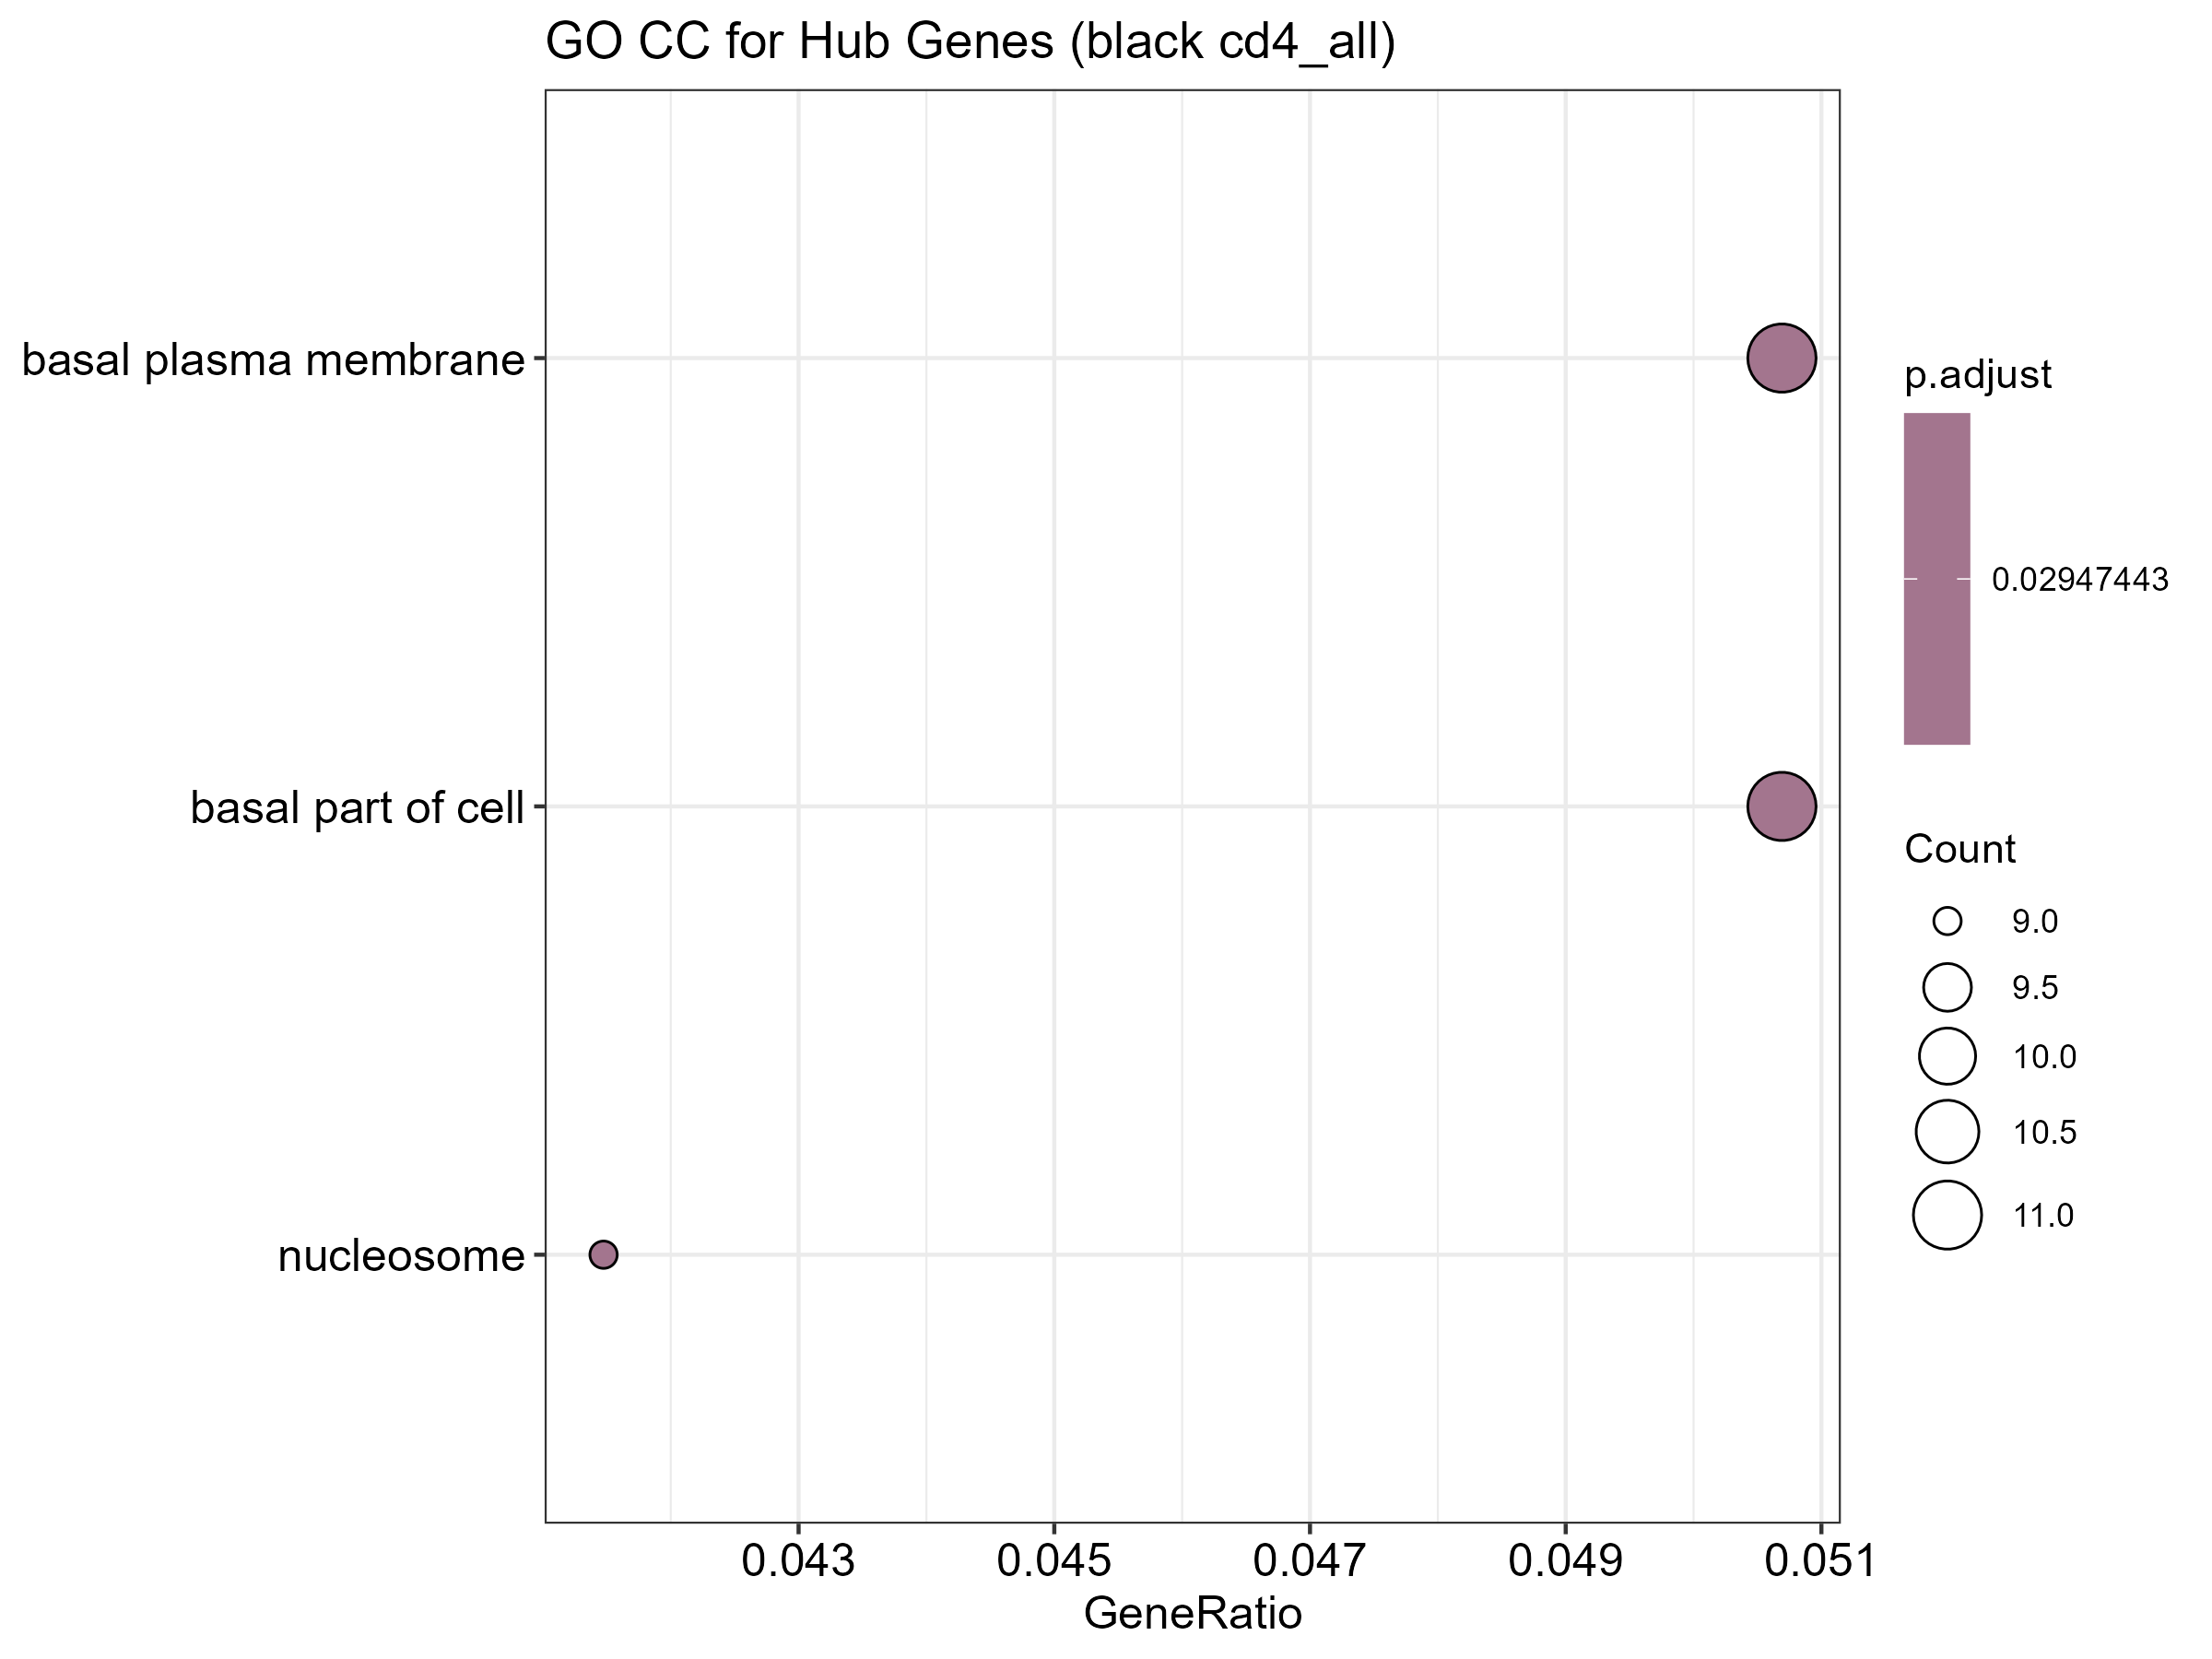

Values plotted in this chart, from the file beside it:
ID, Description, GeneRatio, BgRatio, RichFactor, FoldEnrichment, zScore, pvalue, p.adjust, qvalue, geneID, Count
GO:0009925, basal plasma membrane, 11/217, 144/10792, 0.07639, 3.799, 4.844, 0.0001517, 0.02947, 0.02731, CD38/SLC4A8/SLC12A2/DLG3/SLC9A1/NEDD9/SL…, 11
GO:0000786, nucleosome, 9/217, 104/10792, 0.08654, 4.304, 4.85, 0.0002393, 0.02947, 0.02731, MACROH2A1/H1-3/H2BC5/H2BC21/H1-2/H4C16/H…, 9
GO:0045178, basal part of cell, 11/217, 153/10792, 0.0719, 3.576, 4.596, 0.0002585, 0.02947, 0.02731, CD38/SLC4A8/SLC12A2/DLG3/SLC9A1/NEDD9/SL…, 11
